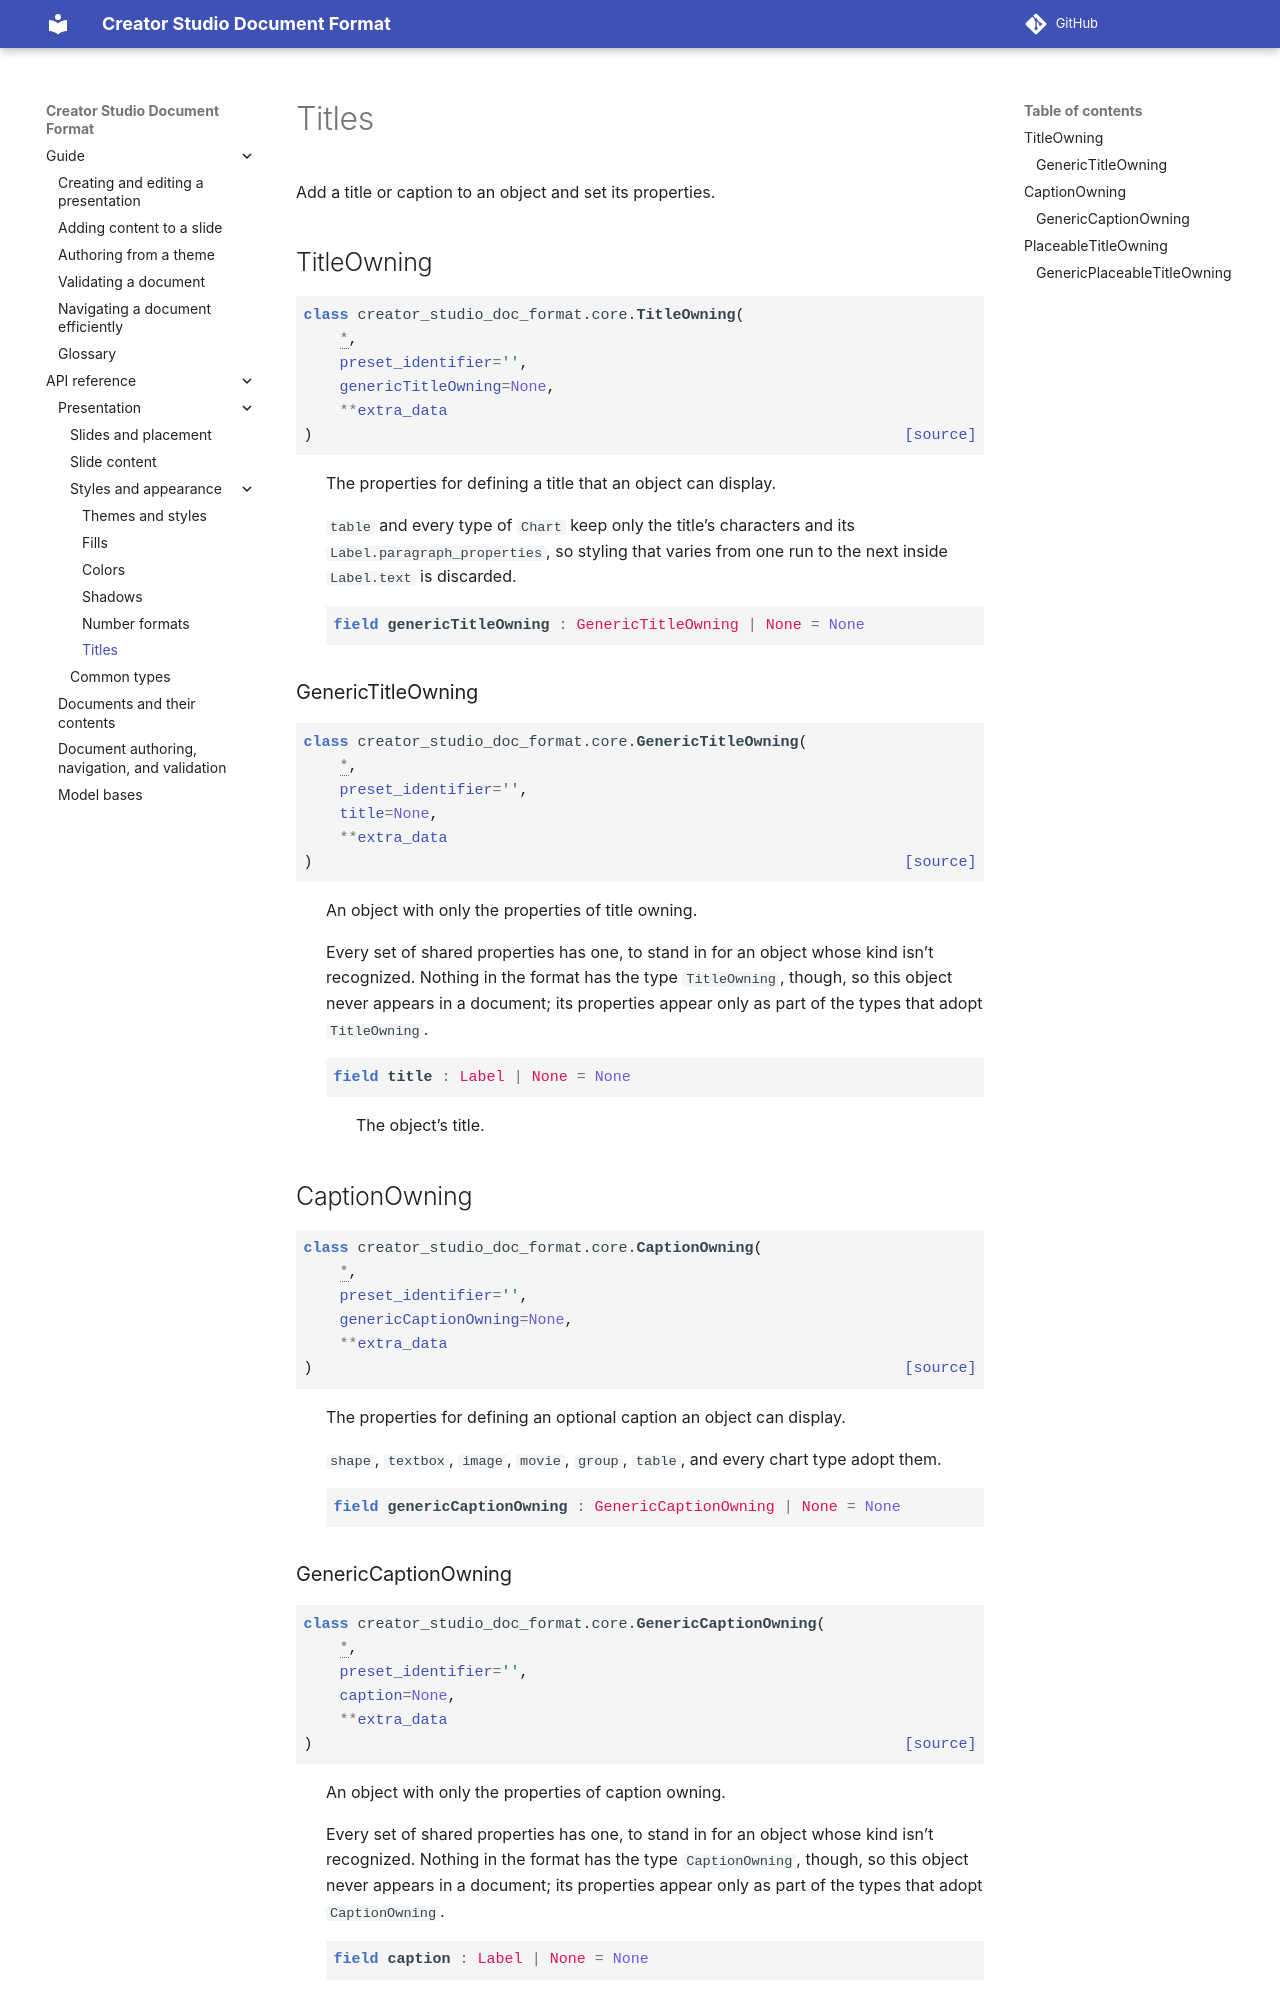

repository: apple/creator-studio-doc-format · page: 0.1/api/presentation/titles.html · generator: sphinx

..
    Copyright © 2026 Apple Inc.

    Licensed under Apache License v2.0. For more information, see LICENSE.
    SPDX-License-Identifier: Apache-2.0

Titles
======

Add a title or caption to an object and set its properties.

TitleOwning
-----------

.. autopydantic_model:: creator_studio_doc_format.core.TitleOwning

GenericTitleOwning
~~~~~~~~~~~~~~~~~~

.. autopydantic_model:: creator_studio_doc_format.core.GenericTitleOwning

CaptionOwning
-------------

.. autopydantic_model:: creator_studio_doc_format.core.CaptionOwning
